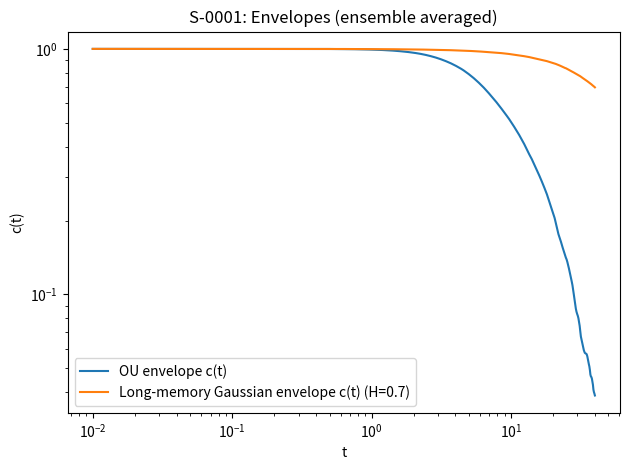
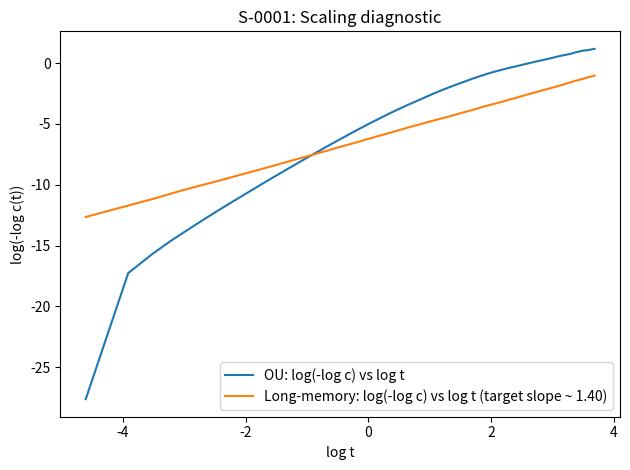

The matplotlib source for these figures, in order:
#!/usr/bin/env python3
"""
S-0001 κ2-scaling classification demo (OU vs long-memory Gaussian) — SELF-AUDITING

Goal (checkable):
- Compute c(t) = |<exp(i Δϕ(t))>_ensemble| where Δϕ(t)=∫ ω(s) ds
- Verify scaling via a declared diagnostic fit:
    y(t) := log(-log c(t))  vs  x(t) := log t
  If κ2(t) ~ t^alpha then y ~ alpha x + const.

Self-audit:
- OU: expected alpha ≈ 1  (diffusive at long times)
- Long-memory Gaussian (fGn with H): expected alpha ≈ 2H

This is a toy existence + classification artifact, not a claim of fundamental dynamics.
"""

from __future__ import annotations

import csv
import math
from dataclasses import dataclass
from pathlib import Path
from typing import Tuple

import numpy as np
import matplotlib.pyplot as plt


# ---------------------------
# Config
# ---------------------------

@dataclass(frozen=True)
class DemoConfig:
    seed: int = 12345
    n_trajectories: int = 2000

    # time grid
    dt: float = 0.01
    n_steps: int = 4000  # total time = n_steps*dt

    # envelope sampling points (indices into time grid)
    n_t_samples: int = 200

    # OU params: dω = theta*(mu-ω)dt + sigma dW
    ou_theta: float = 0.6
    ou_mu: float = 1.0
    ou_sigma: float = 0.25

    # Long-memory Gaussian params (fractional Gaussian noise)
    fgn_H: float = 0.70
    fgn_mu: float = 1.0
    fgn_sigma: float = 0.25

    # --- Self-audit parameters ---
    audit_window_t_min: float = 20.0  # fit window lower bound in time units
    audit_window_t_max: float = 40.0  # fit window upper bound
    audit_tol_abs: float = 0.18       # absolute tolerance on slope |alpha - expected|
    audit_min_log_span: float = 0.6   # require >= exp(0.6) ≈ 1.82× in time across the fit window

    out_dir: str = "toys/outputs"
    out_csv: str = "s0001_envelopes.csv"
    out_png: str = "s0001_envelopes.png"
    out_scaling_png: str = "s0001_scaling_diagnostic.png"
    out_audit_csv: str = "s0001_audit.csv"

def auto_audit_slope(t, c, expected, tol_abs, min_points=12, min_r2=0.98,
                     t_min_floor=None, window_points_max=20, min_log_span=0.0,
                     t_max_cap=None):
    """
    Search over contiguous windows (in index space) and find the best fit window
    whose slope is closest to expected, subject to r2, min_points, and (optionally)
    a minimum log time-span.

    min_log_span: require log(t_end / t_start) >= min_log_span.
                  Example: 1.2 => window spans >= exp(1.2) ≈ 3.32× in time.
    t_max_cap: if set, require t_end <= t_max_cap (keeps audit inside declared window).
    """
    t = np.asarray(t)
    c = np.asarray(c)

    best = None
    n = len(t)

    for i0 in range(0, n - min_points):
        if t_min_floor is not None and t[i0] < t_min_floor:
            continue
        i1_max = min(n, i0 + window_points_max)
        for i1 in range(i0 + min_points, i1_max + 1):
            t0 = float(t[i0])
            t1 = float(t[i1 - 1])

            if t_max_cap is not None and t1 > t_max_cap:
                break

            if min_log_span > 0.0:
                if t0 <= 0.0 or t1 <= t0:
                    continue
                if math.log(t1 / t0) < min_log_span:
                    continue

            try:
                res = audit_slope(
                    t=t[i0:i1],
                    c=c[i0:i1],
                    t_min=t0,
                    t_max=t1,
                    expected=expected,
                    tol_abs=tol_abs,
                )
            except Exception:
                continue

            if res.r2 < min_r2:
                continue

            key = (abs(res.slope - expected), -res.r2, -res.n_points)
            if best is None or key < best[0]:
                best = (key, res)
    if best is None:
        raise ValueError("No acceptable audit window found (try relaxing constraints).")

    return best[1]

# ---------------------------
# Processes
# ---------------------------

def simulate_ou_omega(cfg: DemoConfig, rng: np.random.Generator) -> np.ndarray:
    """Return omega shape (n_trajectories, n_steps)."""
    nT, n = cfg.n_trajectories, cfg.n_steps
    dt = cfg.dt
    theta, mu, sigma = cfg.ou_theta, cfg.ou_mu, cfg.ou_sigma

    omega = np.empty((nT, n), dtype=float)
    omega[:, 0] = mu

    sqrt_dt = math.sqrt(dt)
    for t in range(1, n):
        dW = rng.normal(0.0, sqrt_dt, size=nT)
        omega[:, t] = omega[:, t - 1] + theta * (mu - omega[:, t - 1]) * dt + sigma * dW

    return omega


def fgn_davies_harte(n_steps: int, H: float, rng: np.random.Generator) -> np.ndarray:
    if not (0.0 < H < 1.0):
        raise ValueError("H must be in (0,1)")
    if n_steps < 2:
        raise ValueError("n_steps must be >= 2")

    n = int(n_steps)
    k = np.arange(0, n, dtype=float)

    gamma = 0.5 * ((np.abs(k + 1.0) ** (2.0 * H)) +
                   (np.abs(k - 1.0) ** (2.0 * H)) -
                   2.0 * (np.abs(k) ** (2.0 * H)))

    m = 2 * n
    r = np.zeros(m, dtype=float)
    r[0:n] = gamma
    r[n] = 0.0
    r[n+1:] = gamma[1:][::-1]

    lam = np.fft.fft(r).real
    lam[lam < 0.0] = 0.0

    W = rng.normal(size=m) + 1j * rng.normal(size=m)
    X = np.fft.ifft(np.sqrt(lam) * W).real

    x = X[:n]
    std = float(np.std(x))
    if std <= 0.0:
        raise RuntimeError("fGn generation produced non-positive std; numerical issue.")
    return x / std


def simulate_fgn_omega(cfg: DemoConfig, rng: np.random.Generator) -> np.ndarray:
    """Return omega shape (n_trajectories, n_steps) using fGn increments."""
    nT, n = cfg.n_trajectories, cfg.n_steps
    mu, sigma, H = cfg.fgn_mu, cfg.fgn_sigma, cfg.fgn_H

    omega = np.empty((nT, n), dtype=float)
    for i in range(nT):
        inc = fgn_davies_harte(n, H, rng)
        omega[i, :] = mu + sigma * inc

    return omega


# ---------------------------
# Envelope computation
# ---------------------------

def envelope_from_omega(omega: np.ndarray, dt: float, t_idx: np.ndarray) -> Tuple[np.ndarray, np.ndarray]:
    """
    omega: (n_trajectories, n_steps)
    Returns:
      t: times (len t_idx,)
      c: envelope values (len t_idx,)
    """
    delta_phi = np.cumsum(omega, axis=1) * dt
    z = np.exp(1j * delta_phi[:, t_idx])
    c = np.abs(np.mean(z, axis=0))
    t = (t_idx + 1) * dt
    return t, c


def choose_t_samples(cfg: DemoConfig) -> np.ndarray:
    n = cfg.n_steps
    dt = cfg.dt

    # Base: log-spaced indices over full run
    idx_log = np.clip(
        np.logspace(0, math.log10(n), cfg.n_t_samples).astype(int) - 1,
        0,
        n - 1,
    )

    # Ensure enough points inside the declared audit window by adding a small linear grid.
    t_min = cfg.audit_window_t_min
    t_max = cfg.audit_window_t_max
    i_min = int(max(0, math.floor(t_min / dt) - 1))
    i_max = int(min(n - 1, math.ceil(t_max / dt) - 1))

    # 64 points is cheap and makes min_points=20 robust even for narrow windows.
    idx_win = np.linspace(i_min, i_max, 64, dtype=int)

    idx = np.unique(np.concatenate([idx_log, idx_win]))
    return idx


# ---------------------------
# Self-audit (slope fit)
# ---------------------------

@dataclass(frozen=True)
class AuditResult:
    slope: float
    slope_err: float
    intercept: float
    r2: float
    n_points: int
    t_min: float
    t_max: float
    expected: float
    passed: bool


def _safe_loglog_arrays(t: np.ndarray, c: np.ndarray) -> Tuple[np.ndarray, np.ndarray]:
    """
    Return x=log t, y=log(-log c) with guards.
    Requires 0 < c < 1 for y to be real and finite.
    """
    eps = 1e-12
    t2 = np.asarray(t)
    c2 = np.asarray(c)

    c2 = np.clip(c2, eps, 1.0 - eps)
    y = -np.log(c2)
    y = np.clip(y, eps, None)

    return np.log(t2), np.log(y)


def audit_slope(t: np.ndarray, c: np.ndarray, t_min: float, t_max: float, expected: float, tol_abs: float) -> AuditResult:
    t = np.asarray(t)
    c = np.asarray(c)

    mask = (t >= t_min) & (t <= t_max) & (c > 0.0) & (c < 1.0)
    if np.count_nonzero(mask) < 8:
        raise ValueError(f"Insufficient points in audit window [{t_min}, {t_max}]")

    x, y = _safe_loglog_arrays(t[mask], c[mask])

    A = np.vstack([x, np.ones_like(x)]).T
    coeffs, _, _, _ = np.linalg.lstsq(A, y, rcond=None)
    slope, intercept = float(coeffs[0]), float(coeffs[1])

    y_pred = slope * x + intercept
    ss_res = float(np.sum((y - y_pred) ** 2))
    ss_tot = float(np.sum((y - float(np.mean(y))) ** 2))
    r2 = 1.0 - (ss_res / ss_tot if ss_tot > 0 else 0.0)

    # Standard error of slope (simple OLS estimate)
    n = len(x)
    if n > 2:
        s2 = ss_res / (n - 2)
        sx = float(np.std(x))
        slope_err = float(math.sqrt(s2) / (sx * math.sqrt(n))) if sx > 0 else float("inf")
    else:
        slope_err = float("inf")

    passed = abs(slope - expected) <= tol_abs

    return AuditResult(
        slope=slope,
        slope_err=slope_err,
        intercept=intercept,
        r2=r2,
        n_points=n,
        t_min=float(t_min),
        t_max=float(t_max),
        expected=float(expected),
        passed=bool(passed),
    )


def print_audit_banner(label: str, res: AuditResult) -> None:
    status = "PASS" if res.passed else "FAIL"
    print(
        f"[{label}] slope = {res.slope:.3f} ± {res.slope_err:.3f} "
        f"(expected {res.expected:.3f}, window [{res.t_min:g},{res.t_max:g}], n={res.n_points}, r2={res.r2:.3f}) "
        f"[{status}]"
    )


def write_audit_csv(path: Path, rows: list[tuple[str, AuditResult]]) -> None:
    """
    Writes a fixed-schema audit CSV. Overwrites each run to keep it clean.
    """
    with path.open("w", newline="", encoding="utf-8") as f:
        w = csv.writer(f)
        w.writerow(["case", "slope", "slope_err", "expected", "t_min", "t_max", "n_points", "r2", "pass"])
        for name, res in rows:
            w.writerow([
                name,
                f"{res.slope:.10g}",
                f"{res.slope_err:.10g}",
                f"{res.expected:.10g}",
                f"{res.t_min:.10g}",
                f"{res.t_max:.10g}",
                res.n_points,
                f"{res.r2:.10g}",
                int(res.passed),
            ])


# ---------------------------
# Main
# ---------------------------

def main() -> int:
    cfg = DemoConfig()
    out_dir = Path(cfg.out_dir)
    out_dir.mkdir(parents=True, exist_ok=True)

    rng = np.random.default_rng(cfg.seed)
    t_idx = choose_t_samples(cfg)

    # OU
    omega_ou = simulate_ou_omega(cfg, rng)
    t, c_ou = envelope_from_omega(omega_ou, cfg.dt, t_idx)

    # fGn / long memory
    omega_fgn = simulate_fgn_omega(cfg, rng)
    _, c_fgn = envelope_from_omega(omega_fgn, cfg.dt, t_idx)

    # write envelope CSV
    csv_path = out_dir / cfg.out_csv
    header = "t,c_ou,c_fgn,H,ou_theta,ou_sigma,fgn_sigma,n_trajectories,dt,seed\n"
    with csv_path.open("w", encoding="utf-8") as f:
        f.write(header)
        for ti, a, b in zip(t, c_ou, c_fgn):
            f.write(
                f"{ti:.10g},{a:.10g},{b:.10g},{cfg.fgn_H},{cfg.ou_theta},{cfg.ou_sigma},"
                f"{cfg.fgn_sigma},{cfg.n_trajectories},{cfg.dt},{cfg.seed}\n"
            )

    # plot envelopes
    fig_path = out_dir / cfg.out_png
    plt.figure()
    plt.plot(t, c_ou, label="OU envelope c(t)")
    plt.plot(t, c_fgn, label=f"Long-memory Gaussian envelope c(t) (H={cfg.fgn_H})")
    plt.xscale("log")
    plt.yscale("log")
    plt.xlabel("t")
    plt.ylabel("c(t)")
    plt.legend()
    plt.title("S-0001: Envelopes (ensemble averaged)")
    plt.tight_layout()
    plt.savefig(fig_path, dpi=160)
    plt.close()

    # plot scaling diagnostic
    scaling_path = out_dir / cfg.out_scaling_png
    plt.figure()
    x1, y1 = _safe_loglog_arrays(t, c_ou)
    x2, y2 = _safe_loglog_arrays(t, c_fgn)
    plt.plot(x1, y1, label="OU: log(-log c) vs log t")
    plt.plot(x2, y2, label=f"Long-memory: log(-log c) vs log t (target slope ~ {2*cfg.fgn_H:.2f})")
    plt.xlabel("log t")
    plt.ylabel("log(-log c(t))")
    plt.legend()
    plt.title("S-0001: Scaling diagnostic")
    plt.tight_layout()
    plt.savefig(scaling_path, dpi=160)
    plt.close()

    # self-audit
    window = (cfg.audit_window_t_min, cfg.audit_window_t_max)
    tol = cfg.audit_tol_abs

    tau_c = 1.0 / cfg.ou_theta
    t_floor = 8.0 * tau_c  # force late-time diffusive regime
    res_ou = auto_audit_slope(
        t=t,
        c=c_ou,
        expected=1.0,
        tol_abs=tol,
        min_points=20,
        min_r2=0.995,
        t_min_floor=t_floor,
        t_max_cap=cfg.audit_window_t_max,
        window_points_max=120,
        min_log_span=cfg.audit_min_log_span,
    )
    res_fgn = auto_audit_slope(
        t=t,
        c=c_fgn,
        expected=2.0 * cfg.fgn_H,
        tol_abs=tol,
        min_points=20,
        min_r2=0.995,
        t_min_floor=cfg.audit_window_t_min,
        t_max_cap=cfg.audit_window_t_max,
        window_points_max=120,
        min_log_span=cfg.audit_min_log_span,
    )

    print_audit_banner("S-0001:OU", res_ou)
    print_audit_banner("S-0001:fGn", res_fgn)

    audit_csv_path = out_dir / cfg.out_audit_csv
    write_audit_csv(audit_csv_path, [("OU", res_ou), ("fGn", res_fgn)])

    # hard fail if audit fails (so this can be CI/contract-checked)
    if not (res_ou.passed and res_fgn.passed):
        print("[S-0001] AUDIT FAILED (see s0001_audit.csv).")
        return 2

    print(f"Wrote: {csv_path}")
    print(f"Wrote: {fig_path}")
    print(f"Wrote: {scaling_path}")
    print(f"Wrote: {audit_csv_path}")
    print("[S-0001] AUDIT PASSED.")
    return 0


if __name__ == "__main__":
    raise SystemExit(main())
